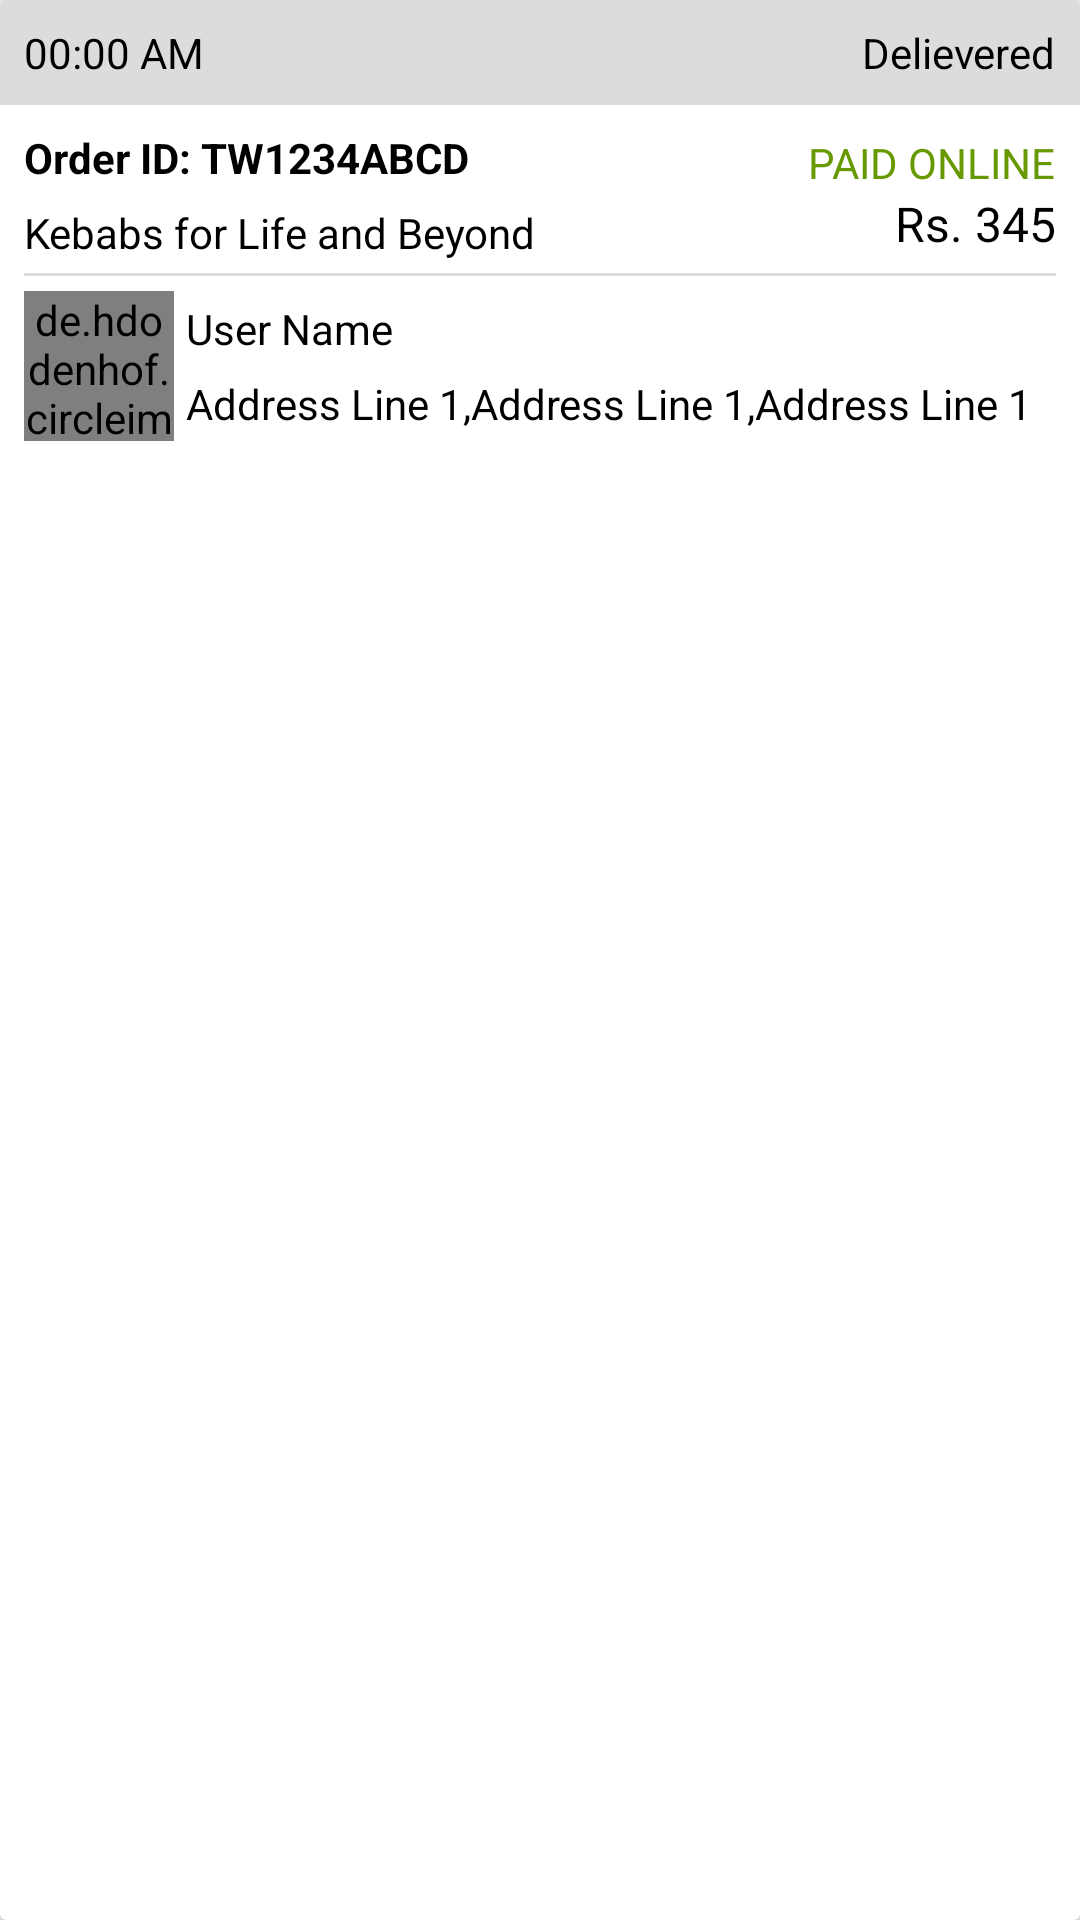

The Android layout XML behind this screen, and the referenced resources:
<!-- AndroidManifest.xml: application theme AppTheme -->
<!-- res/layout/order_tracker_row.xml -->
<?xml version="1.0" encoding="utf-8"?>
<android.support.v7.widget.CardView xmlns:android="http://schemas.android.com/apk/res/android"
    xmlns:card_view="http://schemas.android.com/apk/res-auto"
    style="@style/card_view_style"
    android:layout_width="match_parent"
    android:layout_height="wrap_content"
    android:layout_margin="8dp"
    card_view:cardBackgroundColor="@color/white">

    <LinearLayout
        android:layout_width="match_parent"
        android:layout_height="wrap_content"
        android:background="?android:attr/selectableItemBackground"
        android:orientation="vertical">

        <LinearLayout
            android:layout_width="match_parent"
            android:layout_height="wrap_content"
            android:layout_gravity="center_vertical"
            android:background="@color/card_header_background"
            android:gravity="center"
            android:orientation="horizontal"
            android:padding="8dp">

            <TextView
                android:id="@+id/tv_timeStamp"
                android:layout_width="0dp"
                android:layout_height="wrap_content"
                android:layout_weight="1"
                android:drawablePadding="6dp"
                android:gravity="center_vertical"
                android:text="00:00 AM"
                android:textColor="@android:color/black"
                android:textSize="14dp" />

            <TextView
                android:id="@+id/tv_orderStatus"
                android:layout_width="wrap_content"
                android:layout_height="wrap_content"
                android:text="Delievered"
                android:textColor="@android:color/black"
                android:textSize="14dp" />

        </LinearLayout>

        <LinearLayout
            android:layout_width="match_parent"
            android:layout_height="match_parent"
            android:orientation="vertical"
            android:padding="8dp">


            <LinearLayout
                android:layout_width="match_parent"
                android:layout_height="wrap_content"
                android:gravity="center"
                android:orientation="horizontal">

                <LinearLayout
                    android:layout_width="0dp"
                    android:layout_height="wrap_content"
                    android:layout_weight="9"
                    android:orientation="vertical">

                    <TextView
                        android:id="@+id/tv_orderId"
                        android:layout_width="wrap_content"
                        android:layout_height="wrap_content"
                        android:layout_marginBottom="6dp"
                        android:text="Order ID: TW1234ABCD"
                        android:textStyle="bold" />

                    <TextView
                        android:id="@+id/tv_outletName"
                        android:layout_width="wrap_content"
                        android:layout_height="wrap_content"
                        android:text="Kebabs for Life and Beyond" />

                </LinearLayout>

                
                <LinearLayout
                    android:layout_width="wrap_content"
                    android:layout_height="wrap_content"
                    android:orientation="vertical">

                    <TextView
                        android:id="@+id/tv_paymentType"
                        android:layout_width="wrap_content"
                        android:layout_height="wrap_content"
                        android:text="PAID ONLINE"
                        android:textColor="@android:color/holo_green_dark"
                        android:textSize="14dp" />

                    <TextView
                        android:id="@+id/tv_orderCost"
                        android:layout_width="wrap_content"
                        android:layout_height="wrap_content"
                        android:layout_gravity="right"
                        android:text="Rs. 345"
                        android:textSize="16dp" />

                </LinearLayout>

            </LinearLayout>

            <TextView
                android:layout_width="match_parent"
                android:layout_height="1dp"
                android:layout_marginBottom="4dp"
                android:layout_marginTop="4dp"
                android:background="@color/card_header_background" />

            <LinearLayout
                android:layout_width="match_parent"
                android:layout_height="wrap_content"
                android:gravity="center"
                android:orientation="horizontal">

                <de.hdodenhof.circleimageview.CircleImageView
                    android:id="@+id/iv_userImage"
                    android:layout_width="50dp"
                    android:layout_height="50dp"
                    android:layout_gravity="center"
                    android:src="@drawable/default_user_image" />

                <LinearLayout
                    android:layout_width="0dp"
                    android:layout_height="wrap_content"
                    android:layout_weight="9"
                    android:orientation="vertical"
                    android:padding="4dp">

                    <TextView
                        android:id="@+id/tv_username"
                        android:layout_width="wrap_content"
                        android:layout_height="wrap_content"
                        android:layout_marginBottom="6dp"
                        android:text="User Name" />

                    <TextView
                        android:id="@+id/tv_address"
                        android:layout_width="wrap_content"
                        android:layout_height="wrap_content"
                        android:ellipsize="end"
                        android:singleLine="true"
                        android:text="Address Line 1,Address Line 1,Address Line 1 " />

                </LinearLayout>


            </LinearLayout>
        </LinearLayout>


    </LinearLayout>

</android.support.v7.widget.CardView>
<!-- resources referenced by this layout -->
<resources>
  <color name="card_header_background">#dcdcdc</color>
  <color name="white">#ffffff</color>
  <!-- drawable default_user_image: png bitmap (drawable, 8792 bytes) -->
  <!-- drawable order_tracker_amount_rect_bg (drawable) -->
  <?xml version="1.0" encoding="UTF-8"?>
  <shape xmlns:android="http://schemas.android.com/apk/res/android">
      <stroke
          android:width="1dp"
          android:color="@color/card_header_background" />
      <corners android:radius="5dp" />
      <solid android:color="@android:color/white" />
  </shape>
  <style name="card_view_style" parent="CardView">
          <item name="android:layout_width">match_parent</item>
          <item name="android:layout_height">wrap_content</item>
          <item name="android:layout_gravity">center</item>
          <item name="android:padding">8dp</item>
          <item name="android:layout_margin">8dp</item>
          <item name="cardCornerRadius">2dp</item>
      </style>
  <style name="AppTheme" parent="Theme.AppCompat.Light.NoActionBar">
          
          <item name="colorPrimary">@color/colorPrimary</item>
          <item name="colorPrimaryDark">@color/colorPrimaryDark</item>
          <item name="colorAccent">@color/app_accent_color</item>
          <item name="android:textColor">@android:color/black</item>
      </style>
  <color name="colorPrimary">#f59221</color>
  <color name="colorPrimaryDark">#000000</color>
  <color name="app_accent_color">#f59221</color>
</resources>
